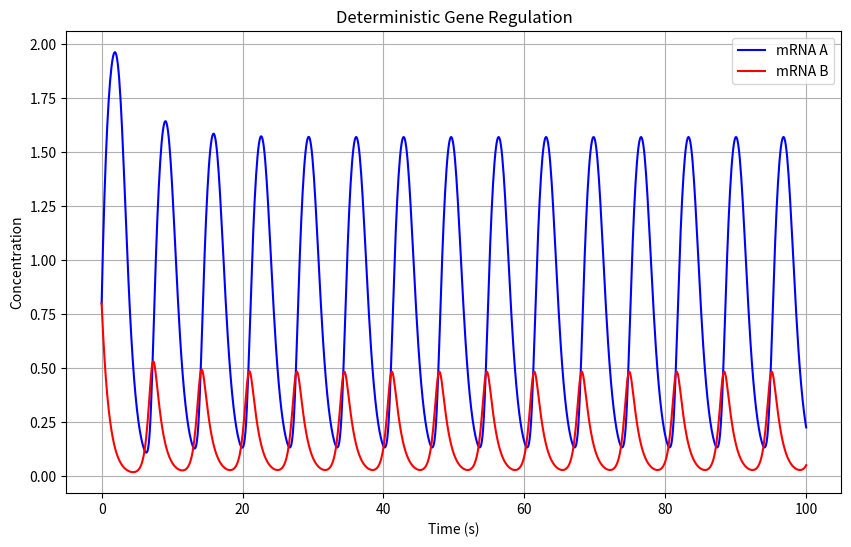
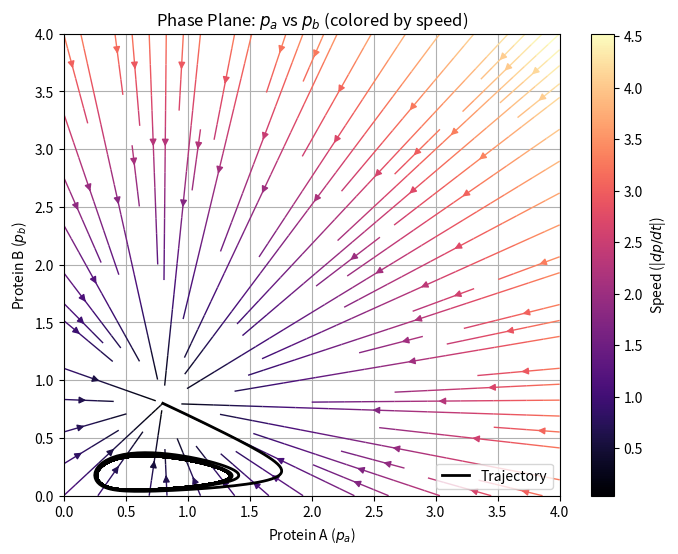
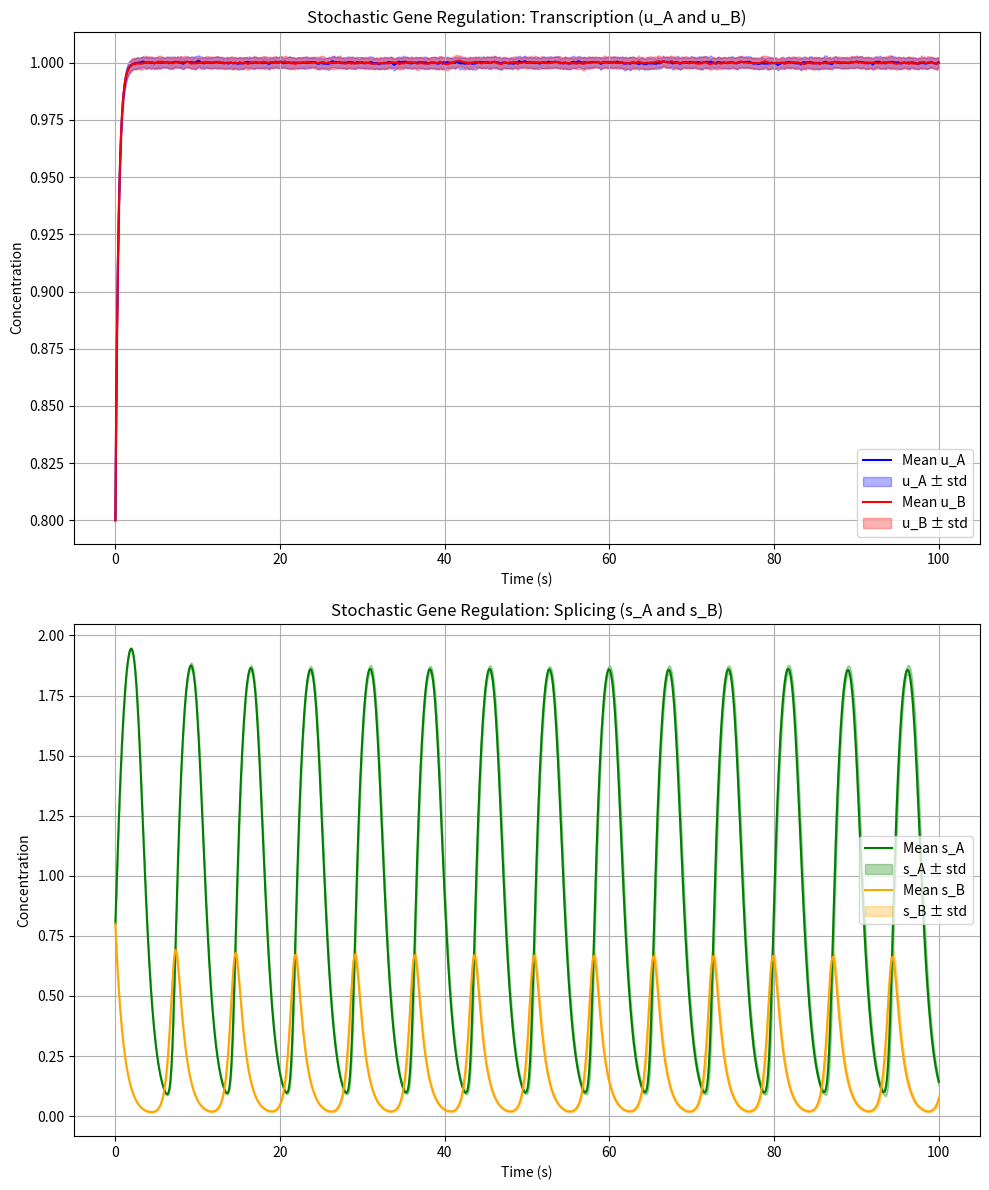
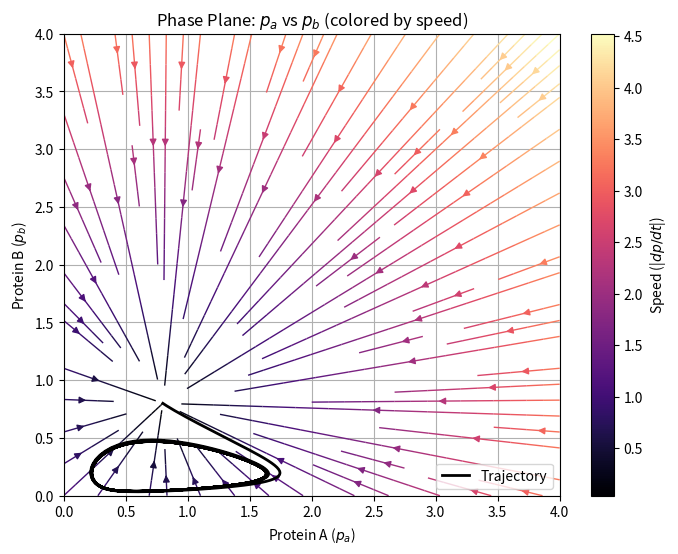

Recreate these plots in Python, in order.
#!/usr/bin/env python3
# -*- coding: utf-8 -*-
"""
Stochastic & Deterministic Gene Regulation Model + Viterbi HMM

Created on Apr 17, 2025
@author: andrealabudzki
"""

import numpy as np
import matplotlib.pyplot as plt
from scipy.integrate import odeint
import os


def viterbi_algorithm(obs, states, start_probs, trans_probs, emit_probs):
    """
    Viterbi algorithm for finding the most probable sequence of hidden states 
    given a nucleotide sequence.
    """
    dp = [{}]
    backtrack = {}

    for state in states:
        dp[0][state] = start_probs[state] * emit_probs[state][obs[0]]
        backtrack[state] = [state]

    for t in range(1, len(obs)):
        dp.append({})
        new_backtrack = {}
        for curr_state in states:
            (max_prob, prev_best) = max(
                (
                    dp[t - 1][prev_state] * trans_probs[prev_state][curr_state] * emit_probs[curr_state][obs[t]],
                    prev_state
                ) for prev_state in states
            )
            dp[t][curr_state] = max_prob
            new_backtrack[curr_state] = backtrack[prev_best] + [curr_state]
        backtrack = new_backtrack

    final_state, final_prob = max(dp[-1].items(), key=lambda x: x[1])
    return final_prob, backtrack[final_state]


def gene_regulation_det(y, t, m_a, m_b, n_a, n_b, theta_a, theta_b, gamma_a, gamma_b, k_a, k_b, delta_a, delta_b):
    """
    Deterministic ODE model of gene regulation with Protein A inhibiting transcription of Gene B, 
    and Protein B promoting transcription of Gene A.
    """
    r_a, r_b, p_a, p_b = y

    # Transcription and splicing
    dr_a_dt = m_a * (p_b**n_b) / (p_b**n_b + theta_b**n_b) - gamma_a * r_a
    dr_b_dt = m_b * (theta_a**n_a) / (p_a**n_a + theta_a**n_a) - gamma_b * r_b

    # Translation
    dp_a_dt = k_a * r_a - delta_a * p_a
    dp_b_dt = k_b * r_b - delta_b * p_b

    return dr_a_dt, dr_b_dt, dp_a_dt, dp_b_dt


def solve_gene_regulation_det(model, initial_conditions, t, params):
    """
    Solve the deterministic ODE model using scipy's odeint.
    """
    return odeint(model, initial_conditions, t, args=tuple(params.values()))


def plot_mRNA_time_evolution_det(t, solution, save_path=None):
    """
    Plot the deterministic time evolution of mRNA concentrations for A and B (Route I). 
    """
    r_a, r_b = solution[:, 0], solution[:, 1]
    plt.figure(figsize=(10, 6))
    plt.plot(t, r_a, label='mRNA A', color='blue')
    plt.plot(t, r_b, label='mRNA B', color='red')
    plt.xlabel('Time (s)')
    plt.ylabel('Concentration')
    plt.title('Deterministic Gene Regulation')
    plt.legend()
    plt.grid()
    if save_path:
        plt.savefig(save_path)
        plt.close()
    else:
        plt.show()


def vector_field_det(model_type, grid, initial_conditions, params):
    """
    Calculate the vector field for the deterministic model (Route I). 
    This function computes the derivatives of the protein concentrations
    at each point in the grid to plot the phase plot. 
    """
    U = np.zeros((len(grid), len(grid)))
    V = np.zeros((len(grid), len(grid)))
    
    r_A, r_B = initial_conditions[0], initial_conditions[1]

    for i, p_A in enumerate(grid):
        for j, p_B in enumerate(grid):
            y0 = [r_A, r_B, p_A, p_B]
            dydt = model_type(y0, 0, **params)
            U[j, i] = dydt[2]  # dp_A/dt
            V[j, i] = dydt[3]  # dp_B/dt

    print("U max:", np.max(np.abs(U)))
    print("V max:", np.max(np.abs(V)))
    return U, V


def plot_phase_plane_det(model_type, initial_conditions, var_indices, grid, params, solution=None, save_path=None):
    """
    Plot the phase plane for the deterministic model (Route I) 
    showing the vector field and the trajectory of the system.
    """
    X, Y = np.meshgrid(grid, grid)
    U, V = vector_field_det(model_type, grid, initial_conditions, params)
    speed = np.sqrt(U**2 + V**2) # Magnitude of the vector field

    plt.figure(figsize=(8, 6))
    strm = plt.streamplot(X, Y, U, V, color=speed, cmap='magma', density=1.0, linewidth=1)
    plt.colorbar(strm.lines, label=r'Speed (|$dp/dt$|)')

    plt.xlabel(r'Protein A ($p_a$)')
    plt.ylabel(r'Protein B ($p_b$)')
    plt.title(r'Phase Plane: $p_a$ vs $p_b$ (colored by speed)')
    plt.grid(True)

    if solution is not None:
        plt.plot(solution[:, var_indices[0]], solution[:, var_indices[1]], color='black', lw=2, label='Trajectory')
        plt.legend()

    if save_path:
        plt.savefig(save_path, dpi=300)
        plt.close()
    else:
        plt.show()


def gene_regulation_sde(y, t, dt,
                        a_a, a_b, b_a, b_b,
                        c_a, c_b, beta_a, beta_b,
                        gamma_a, gamma_b, n_a, n_b,
                        theta_a, theta_b, k_a, k_b,
                        delta_a, delta_b, m_a, m_b,
                        sigma_1a, sigma_2a, sigma_1b, sigma_2b,
                        noise, time_dependent_alpha):
    
    """
    Stochastic ODE model of gene regulation with Protein A inhibiting splicing of mRNA B,
    and Protein B promoting splicing of mRNA A (Route II). 
    This function includes noise terms for the transcription and splicing processes.
    """
    
    u_a, u_b, s_a, s_b, p_a, p_b = y

    # Noise terms 
    noise_terms = lambda sigma: sigma * np.random.normal(0, np.sqrt(dt)) if noise else 0

    # Time-dependent transcription rates 
    if time_dependent_alpha:
        alpha_a = c_a / (1 + np.exp(b_a * t - a_a))
        alpha_b = c_b / (1 + np.exp(b_b * t - a_b))
    else:
        # Use constant transcription rates (m_a, m_b)
        alpha_a = m_a
        alpha_b = m_b
    
    # Inhibition and promotion terms for splicing
    inhibition_splicing_b = 1 / (1 + (p_a / theta_a)**n_a)  # Inhibition of splicing of mRNA B by protein A
    promotion_splicing_a = (p_b / theta_b)**n_b / (1 + (p_b / theta_b)**n_b)  # Promotion of splicing of mRNA A by protein B
    
    # Transcription 
    du_a_dt = (alpha_a - beta_a * u_a) + noise_terms(sigma_1a)  # Transcription rate of pre-mRNA A
    du_b_dt = (alpha_b - beta_b * u_b) + noise_terms(sigma_1b)  # Transcription rate of pre-mRNA B
    
    # Splicing 
    ds_a_dt = (beta_a * u_a * promotion_splicing_a - gamma_a * s_a) + noise_terms(sigma_2a)  # Splicing of mRNA A
    ds_b_dt = (beta_b * u_b * inhibition_splicing_b - gamma_b * s_b) + noise_terms(sigma_2b)  # Splicing of mRNA B
    
    # Translation 
    dp_a_dt = k_a * s_a - delta_a * p_a  # Protein A production and degradation
    dp_b_dt = k_b * s_b - delta_b * p_b  # Protein B production and degradation
    
    return du_a_dt, du_b_dt, ds_a_dt, ds_b_dt, dp_a_dt, dp_b_dt


def solve_gene_regulation_sde(model_type, y0, t, params):
    """
    Solve the stochastic ODE model using Euler's method.
    This function simulates the time evolution of the system using a stochastic approach.
    """
    dt = t[1] - t[0]
    num_steps = len(t)
    sol = np.zeros((num_steps, len(y0)))
    sol[0] = y0

    for i in range(1, num_steps):
        dydt = model_type(sol[i-1], t[i-1], dt, **params)
        sol[i] = sol[i-1] + np.array(dydt) * dt

    return sol

def plot_mRNA_time_evolution_sde(t, solutions, save_path=None):
    """
    Plot the time evolution of mRNA concentrations for A and B (Route II).
    Error is shaded around the mean trajectory.
    """
    # Calculate mean and standard deviation across simulations
    solutions = np.array(solutions)
    mean_u_a, mean_u_b = np.mean(solutions[:, :, 0], axis=0), np.mean(solutions[:, :, 1], axis=0)
    mean_s_a, mean_s_b = np.mean(solutions[:, :, 2], axis=0), np.mean(solutions[:, :, 3], axis=0)
    std_u_a, std_u_b = np.std(solutions[:, :, 0], axis=0), np.std(solutions[:, :, 1], axis=0)
    std_s_a, std_s_b = np.std(solutions[:, :, 2], axis=0), np.std(solutions[:, :, 3], axis=0)

    fig, axs = plt.subplots(2, 1, figsize=(10, 12))

    # Subplot 1: u_a and u_b
    axs[0].plot(t, mean_u_a, label='Mean u_A', color='blue')
    axs[0].fill_between(t, mean_u_a - std_u_a, mean_u_a + std_u_a, color='blue', alpha=0.3, label='u_A ± std')
    axs[0].plot(t, mean_u_b, label='Mean u_B', color='red')
    axs[0].fill_between(t, mean_u_b - std_u_b, mean_u_b + std_u_b, color='red', alpha=0.3, label='u_B ± std')
    axs[0].set_xlabel('Time (s)')
    axs[0].set_ylabel('Concentration')
    axs[0].set_title('Stochastic Gene Regulation: Transcription (u_A and u_B)')
    axs[0].legend()
    axs[0].grid()

    # Subplot 2: s_a and s_b
    axs[1].plot(t, mean_s_a, label='Mean s_A', color='green')
    axs[1].fill_between(t, mean_s_a - std_s_a, mean_s_a + std_s_a, color='green', alpha=0.3, label='s_A ± std')
    axs[1].plot(t, mean_s_b, label='Mean s_B', color='orange')
    axs[1].fill_between(t, mean_s_b - std_s_b, mean_s_b + std_s_b, color='orange', alpha=0.3, label='s_B ± std')
    axs[1].set_xlabel('Time (s)')
    axs[1].set_ylabel('Concentration')
    axs[1].set_title('Stochastic Gene Regulation: Splicing (s_A and s_B)')
    axs[1].legend()
    axs[1].grid()

    plt.tight_layout()
    if save_path:
        plt.savefig(save_path)
        plt.close()
    else:
        plt.show()

def vector_field_sde(model_type, grid, initial_conditions, params):
    """
    Calculate the vector field for the stochastic model (Route II).
    This function computes the derivatives of the protein concentrations
    at each point in the grid to plot the phase plot.
    """
    U = np.zeros((len(grid), len(grid)))
    V = np.zeros((len(grid), len(grid)))

    u_A, u_B, s_A, s_B = initial_conditions[0], initial_conditions[1], initial_conditions[2], initial_conditions[3]

    for i, p_A in enumerate(grid):
        for j, p_B in enumerate(grid):
            y0 = [u_A, u_B, s_A, s_B, p_A, p_B]
            dydt = model_type(y0, 0, 0.01, **params)
            U[j, i] = dydt[4]  # dp_a/dt
            V[j, i] = dydt[5]  # dp_b/dt

    return U, V


def plot_phase_plane_sde(model_type, initial_conditions, var_indices, grid, params, solution=None, save_path=None):
    """
    Plot the phase plane for the stochastic model (Route II)
    showing the vector field and the trajectory of the system.
    """
    X, Y = np.meshgrid(grid, grid)
    U, V = vector_field_sde(model_type, grid, initial_conditions, params)
    speed = np.sqrt(U**2 + V**2)  # Magnitude of the vector field

    plt.figure(figsize=(8, 6))
    strm = plt.streamplot(X, Y, U, V, color=speed, cmap='magma', density=1.0, linewidth=1)
    plt.colorbar(strm.lines, label=r'Speed (|$dp/dt$|)')

    plt.xlabel(r'Protein A ($p_a$)')
    plt.ylabel(r'Protein B ($p_b$)')
    plt.title(r'Phase Plane: $p_a$ vs $p_b$ (colored by speed)')
    plt.grid(True)

    if solution is not None:
        plt.plot(solution[:, var_indices[0]], solution[:, var_indices[1]], color='black', lw=2, label='Trajectory')
        plt.legend()

    if save_path:
        plt.savefig(save_path, dpi=300)
        plt.close()
    else:
        plt.show()


def main():
    """
    Main function to run the gene regulation models and Viterbi algorithm.
    """
    results_dir = 'results'
    if not os.path.exists(results_dir):
        os.makedirs(results_dir)
    # Viterbi setup
    states = ['Exon', 'Intron']
    observations = ['A', 'G', 'C', 'G', 'C']
    start_probs = {'Exon': 0.5, 'Intron': 0.5}
    trans_probs = {'Exon': {'Exon': 0.9, 'Intron': 0.1}, 'Intron': {'Exon': 0.2, 'Intron': 0.8}}
    emit_probs = {'Exon': {'A': 0.25, 'U': 0.25, 'G': 0.25, 'C': 0.25}, 'Intron': {'A': 0.4, 'U': 0.4, 'G': 0.05, 'C': 0.15}}

    prob, path = viterbi_algorithm(observations, states, start_probs, trans_probs, emit_probs)
    print("Most probable path:", path)
    print("Probability of the path:", prob)

    # Deterministic model
    t = np.linspace(0, 100, 1000)
    initial_det = [0.8, 0.8, 0.8, 0.8]
    det_params = {
        'm_a': 2.35, 'm_b': 2.35,
        'n_a': 3, 'n_b': 3,
        'theta_a': 0.21, 'theta_b': 0.21,
        'gamma_a': 1.0, 'gamma_b': 1.0,
        'k_a': 1.0, 'k_b': 1.0,
        'delta_a': 1.0, 'delta_b': 1.0
    }

    sol_det = solve_gene_regulation_det(gene_regulation_det, initial_det, t, det_params)
    plot_mRNA_time_evolution_det(t, sol_det, save_path=os.path.join(results_dir, "det_mRNA_evolution.png"))

    grid = np.linspace(0, 4, 30)
    plot_phase_plane_det(
        model_type=gene_regulation_det,
        initial_conditions=initial_det,
        var_indices=[2, 3],  # indices for p_a and p_b
        grid=grid,
        params=det_params,
        solution=sol_det, 
        save_path=os.path.join(results_dir, "det_phase_plane.png")
    )

    # Stochastic model
    initial_sde = [0.8, 0.8, 0.8, 0.8, 0.8, 0.8] # [u_a, u_b, s_a, s_b, p_a, p_b]

    stoch_params = {
    # Time-dependent transcription parameters
    'a_a': 1.0, 'a_b': 0.25,
    'b_a': 0.0005, 'b_b': 0.0005,
    'c_a': 2.0, 'c_b': 0.5,
    # Constant transcription rates (when not using time-dependent)
    'm_a': 2.35, 'm_b': 2.35,
    # Splicing and degradation rates
    'beta_a': 2.35, 'beta_b': 2.35,
    'gamma_a': 1.0, 'gamma_b': 1.0,
    # Hill function parameters
    'n_a': 3, 'n_b': 3,
    'theta_a': 0.21, 'theta_b': 0.21,
    # Translation and protein degradation
    'k_a': 1.0, 'k_b': 1.0,
    'delta_a': 1.0, 'delta_b': 1.0,
    # Noise parameters
    'sigma_1a': 0.05, 'sigma_2a': 0.05,
    'sigma_1b': 0.05, 'sigma_2b': 0.05,
    # Control flags
    'time_dependent_alpha': False,  # Set to True to use sigmoid function
    'noise': True  # Set to False for deterministic solution
}

    simulations = 100
    sde_results = [
        solve_gene_regulation_sde(gene_regulation_sde, initial_sde, t, stoch_params)
        for _ in range(simulations)
    ]

    plot_mRNA_time_evolution_sde(t, sde_results, save_path=os.path.join(results_dir, "sde_mRNA_evolution.png"))
    plot_phase_plane_sde(
        model_type=gene_regulation_sde,
        initial_conditions=initial_sde,  # [u_a, u_b, s_a, s_b, p_a, p_b]
        var_indices=[4, 5],  # indices for p_a and p_b
        grid=grid,
        params=stoch_params,
        solution=np.mean(sde_results, axis=0),  # Mean trajectory
        save_path=os.path.join(results_dir, "sde_phase_plane.png")
    )


if __name__ == "__main__":
    main()
